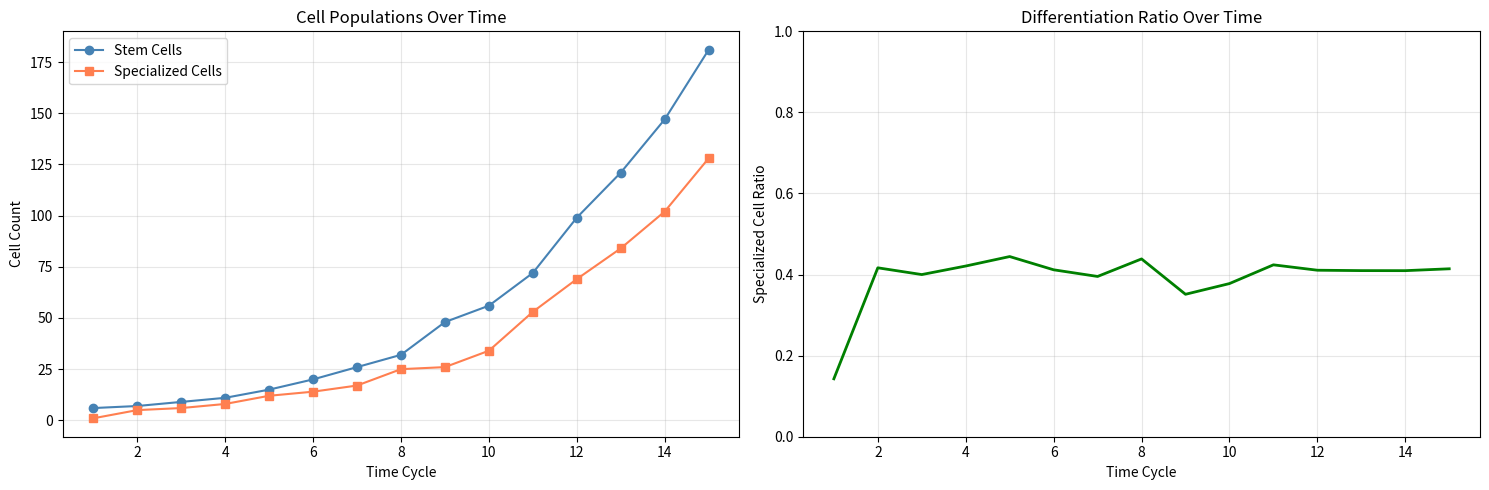

Recreate this plot in Python.
"""
Stem Cell Regeneration Simulator
=================================
A Python-based simulation that models stem cell regeneration dynamics,
including self-renewal, differentiation, and cell aging.

Author : Dr. Ahmad Mateen Ishanzai
License: MIT
"""

import random
import matplotlib.pyplot as plt
from typing import List, Dict


# ---------------------------------------------------------------------------
# Cell Model
# ---------------------------------------------------------------------------

class Cell:
    """Represents a single biological cell (stem or specialized)."""

    def __init__(self, cell_type: str = "Stem", max_age: int = 10):
        """
        Parameters
        ----------
        cell_type : str
            Either ``"Stem"`` or ``"Specialized"``.
        max_age : int
            Maximum number of cycles the cell can survive.
        """
        if cell_type not in ("Stem", "Specialized"):
            raise ValueError(f"Unknown cell_type '{cell_type}'. Choose 'Stem' or 'Specialized'.")

        self.cell_type: str = cell_type
        self.max_age: int = max_age
        self.age: int = 0
        self.alive: bool = True

    # ------------------------------------------------------------------
    def update(self) -> None:
        """Advance the cell by one time cycle and apply aging / death rules."""
        if not self.alive:
            return

        self.age += 1

        # Natural lifespan exceeded → apoptosis (programmed cell death)
        if self.age >= self.max_age:
            self.alive = False
            return

        # Specialized cells have an additional stochastic death rate (~20 % / cycle)
        if self.cell_type == "Specialized" and random.random() < 0.20:
            self.alive = False

    # ------------------------------------------------------------------
    def __repr__(self) -> str:
        status = "alive" if self.alive else "dead"
        return f"Cell(type={self.cell_type}, age={self.age}, status={status})"


# ---------------------------------------------------------------------------
# Simulation Engine
# ---------------------------------------------------------------------------

def simulate_regeneration(
    cycles: int = 15,
    initial_stem_cells: int = 5,
    max_cell_age: int = 10,
    differentiation_prob: float = 0.50,
    division_prob: float = 0.60,
    specialized_death_rate: float = 0.20,
    seed: int | None = None,
) -> Dict[str, List[int]]:
    """
    Run a stem-cell regeneration simulation.

    Parameters
    ----------
    cycles : int
        Number of time cycles to simulate.
    initial_stem_cells : int
        Number of stem cells at t = 0.
    max_cell_age : int
        Maximum age (in cycles) before a cell dies of old age.
    differentiation_prob : float
        Probability that a dividing stem cell produces a specialized cell.
    division_prob : float
        Probability that a stem cell attempts to divide in a given cycle.
    specialized_death_rate : float
        Per-cycle probability that a specialized cell dies (used inside Cell.update).
    seed : int or None
        Optional random seed for reproducibility.

    Returns
    -------
    dict
        ``{"Stem": [...], "Specialized": [...]}`` — population counts per cycle.
    """
    if seed is not None:
        random.seed(seed)

    # Validate parameters
    if cycles < 1:
        raise ValueError("cycles must be >= 1.")
    if initial_stem_cells < 1:
        raise ValueError("initial_stem_cells must be >= 1.")
    if not 0.0 <= differentiation_prob <= 1.0:
        raise ValueError("differentiation_prob must be between 0 and 1.")
    if not 0.0 <= division_prob <= 1.0:
        raise ValueError("division_prob must be between 0 and 1.")

    # Initialise population
    population: List[Cell] = [
        Cell(cell_type="Stem", max_age=max_cell_age)
        for _ in range(initial_stem_cells)
    ]

    history: Dict[str, List[int]] = {"Stem": [], "Specialized": []}

    for _cycle in range(cycles):
        new_cells: List[Cell] = []

        for cell in population:
            if not cell.alive:
                continue

            cell.update()  # age / natural death

            if not cell.alive:
                continue

            # Only stem cells divide
            if cell.cell_type == "Stem" and random.random() < division_prob:
                # Determine daughter-cell type
                if random.random() < differentiation_prob:
                    daughter_type = "Specialized"
                else:
                    daughter_type = "Stem"
                new_cells.append(Cell(cell_type=daughter_type, max_age=max_cell_age))

        population.extend(new_cells)

        # Remove dead cells (keeps memory tidy in long simulations)
        population = [c for c in population if c.alive]

        # Record current counts
        stem_count = sum(1 for c in population if c.cell_type == "Stem")
        spec_count = sum(1 for c in population if c.cell_type == "Specialized")
        history["Stem"].append(stem_count)
        history["Specialized"].append(spec_count)

    return history


# ---------------------------------------------------------------------------
# Visualisation
# ---------------------------------------------------------------------------

def plot_results(history: Dict[str, List[int]], save_path: str | None = None) -> None:
    """
    Plot stem-cell and specialized-cell populations over time.

    Parameters
    ----------
    history : dict
        Output from :func:`simulate_regeneration`.
    save_path : str or None
        If given, the figure is saved to this file path instead of displayed.
    """
    cycles = list(range(1, len(history["Stem"]) + 1))

    plt.figure(figsize=(10, 5))
    plt.plot(cycles, history["Stem"], label="Stem Cells", marker="o", color="steelblue")
    plt.plot(cycles, history["Specialized"], label="Specialized Cells", marker="s", color="coral")
    plt.xlabel("Time Cycle")
    plt.ylabel("Cell Count")
    plt.title("Stem Cell Regeneration Simulation")
    plt.legend()
    plt.grid(True, alpha=0.3)
    plt.tight_layout()

    if save_path:
        plt.savefig(save_path, dpi=150)
        print(f"Figure saved to '{save_path}'.")
    else:
        plt.show()

    plt.close()


def plot_detailed_results(
    history: Dict[str, List[int]], save_path: str | None = None
) -> None:
    """
    Create a two-panel figure: population over time *and* differentiation ratio.

    Parameters
    ----------
    history : dict
        Output from :func:`simulate_regeneration`.
    save_path : str or None
        If given, the figure is saved to this file path instead of displayed.
    """
    cycles = list(range(1, len(history["Stem"]) + 1))

    fig, (ax1, ax2) = plt.subplots(1, 2, figsize=(15, 5))

    # --- Panel 1: population counts ---
    ax1.plot(cycles, history["Stem"], label="Stem Cells", marker="o", color="steelblue")
    ax1.plot(cycles, history["Specialized"], label="Specialized Cells", marker="s", color="coral")
    ax1.set_xlabel("Time Cycle")
    ax1.set_ylabel("Cell Count")
    ax1.set_title("Cell Populations Over Time")
    ax1.legend()
    ax1.grid(True, alpha=0.3)

    # --- Panel 2: differentiation ratio ---
    stem_counts = history["Stem"]
    spec_counts = history["Specialized"]
    ratio = [
        s / (st + s) if (st + s) > 0 else 0.0
        for st, s in zip(stem_counts, spec_counts)
    ]
    ax2.plot(cycles, ratio, color="green", linewidth=2)
    ax2.set_xlabel("Time Cycle")
    ax2.set_ylabel("Specialized Cell Ratio")
    ax2.set_title("Differentiation Ratio Over Time")
    ax2.set_ylim(0, 1)
    ax2.grid(True, alpha=0.3)

    plt.tight_layout()

    if save_path:
        plt.savefig(save_path, dpi=150)
        print(f"Detailed figure saved to '{save_path}'.")
    else:
        plt.show()

    plt.close()


# ---------------------------------------------------------------------------
# CLI entry-point
# ---------------------------------------------------------------------------

if __name__ == "__main__":
    print("=== Stem Cell Regeneration Simulator ===\n")

    # Default run (15 cycles)
    results = simulate_regeneration(cycles=15, seed=42)

    print(f"{'Cycle':<8} {'Stem':>8} {'Specialized':>14}")
    print("-" * 32)
    for i, (s, sp) in enumerate(zip(results["Stem"], results["Specialized"]), start=1):
        print(f"{i:<8} {s:>8} {sp:>14}")

    print(f"\nFinal stem cells     : {results['Stem'][-1]}")
    print(f"Final specialized    : {results['Specialized'][-1]}")
    total_final = results["Stem"][-1] + results["Specialized"][-1]
    print(f"Total cells at end   : {total_final}\n")

    plot_detailed_results(results)
